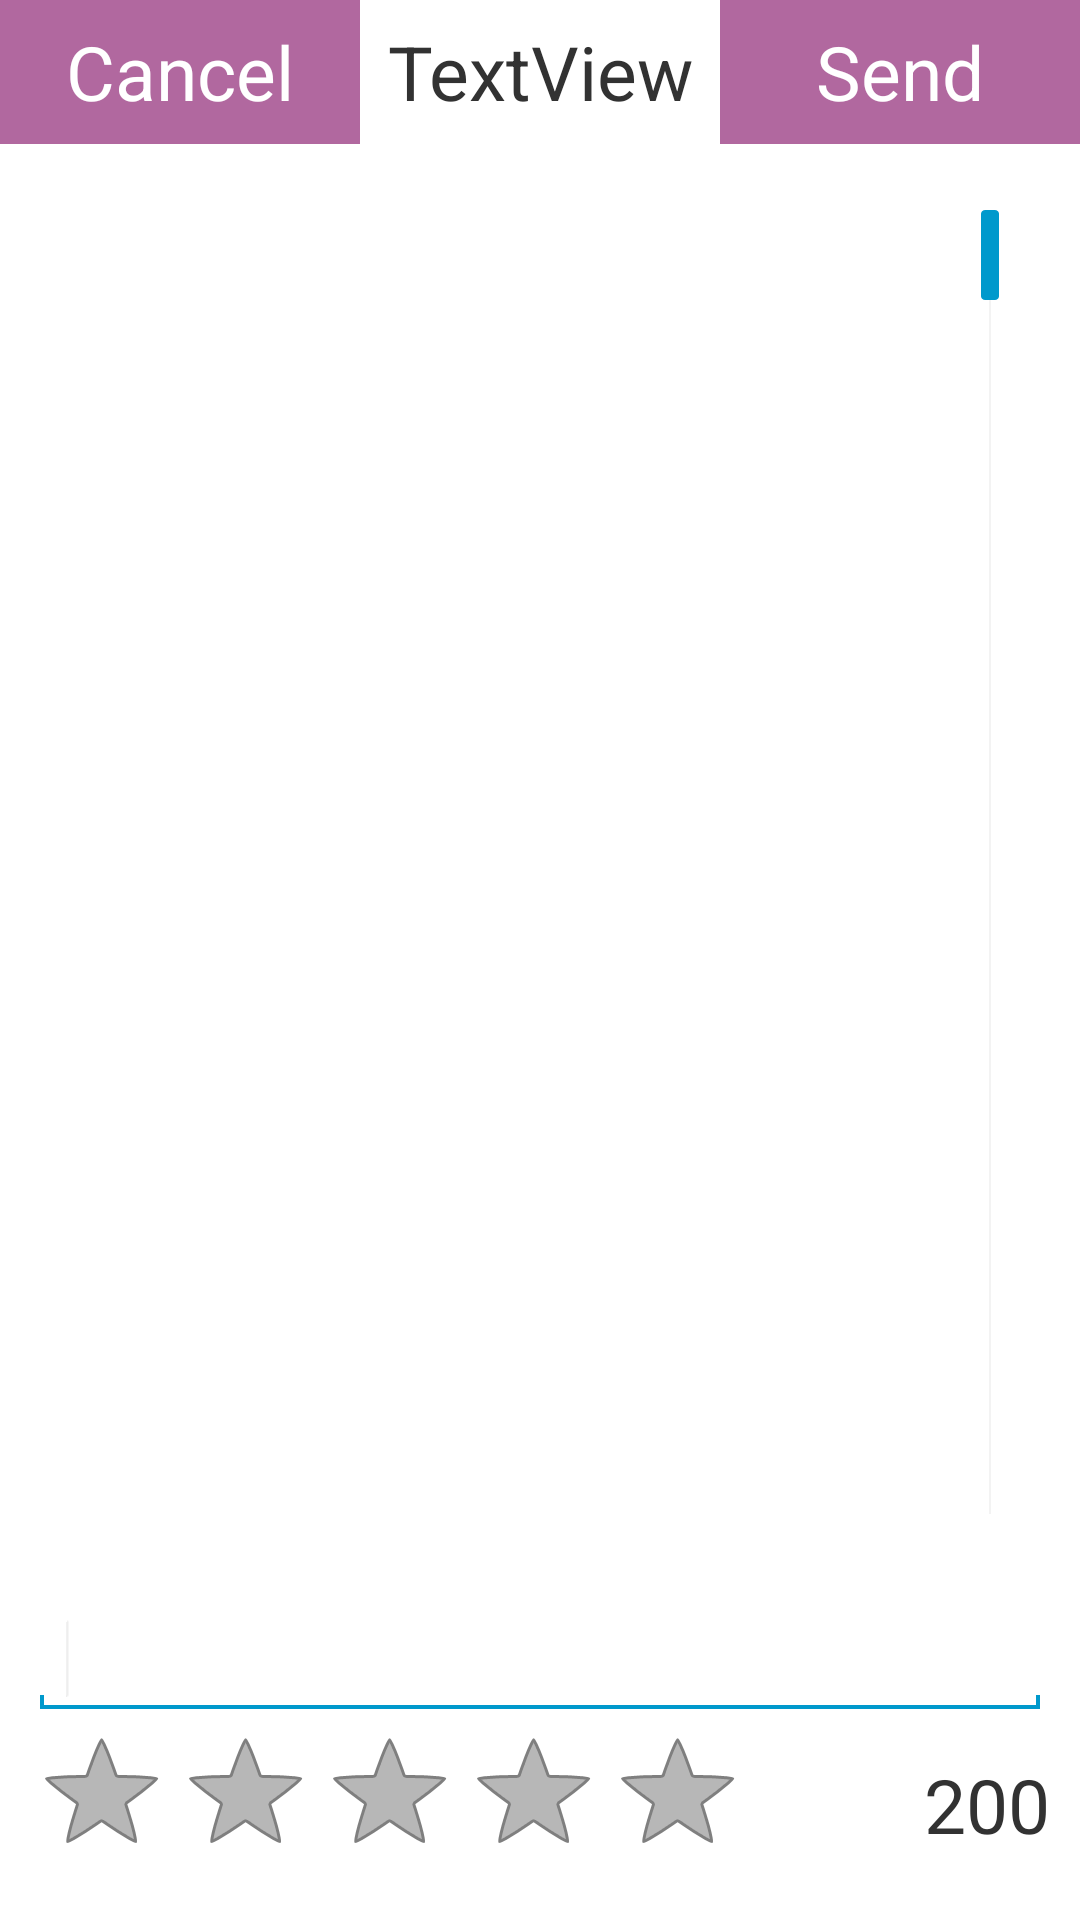

Layout XML and referenced resources for this Android screen:
<!-- AndroidManifest.xml: application theme NoActionBar -->
<!-- res/layout/fragment_create_review.xml -->
<?xml version="1.0" encoding="utf-8"?>
<RelativeLayout xmlns:android="http://schemas.android.com/apk/res/android"
    android:layout_width="match_parent"
	android:layout_height="match_parent" >
	<LinearLayout 
	    	android:layout_width="match_parent"
	        android:layout_height="match_parent"
	        android:orientation="vertical" >

	    <LinearLayout
	        android:layout_width="match_parent"
	        android:layout_height="wrap_content" >
		
		        <Button
		            android:id="@+id/btnCancelMessage"
		            android:layout_width="fill_parent"
		            android:layout_height="fill_parent"
		            android:layout_weight="4"
		            android:background="#b1689f"
		            android:text="Cancel"
		            android:textColor="#FFF"
		            android:textSize="25dp" />
		
		        <TextView
		            android:id="@+id/textMemberName"
		            android:layout_width="fill_parent"
		            android:layout_height="fill_parent"
		            android:layout_weight="4"
		            android:gravity="center"
		            android:textSize="25dp"
		            android:text="TextView" />
		
		        <Button
		            android:id="@+id/btnSendMessage"
		            android:layout_width="fill_parent"
		            android:layout_height="fill_parent"
		            android:layout_weight="4"
		            android:background="#b1689f"
		            android:text="Send"
		            android:textColor="#FFF"
		            android:textSize="25dp" />
		
		    </LinearLayout>
		    
			<LinearLayout  
			  android:orientation="vertical"
			  android:padding="10dip" 
			  android:layout_width="fill_parent"
			  android:layout_height="wrap_content"
			  android:background="#FFF"
			  android:layout_weight="1">

				<ListView
				    android:id="@android:id/list"
				    android:layout_width="wrap_content"
				    android:layout_height="0px"
				    android:layout_marginLeft="5dp"
				    android:layout_marginRight="5dp"
				    android:layout_weight="0.75"
				    android:divider="#b1689f"
				    android:dividerHeight="1dp"
				    android:fastScrollEnabled="true"
				    android:paddingLeft="4dp"
				    android:scrollbarSize="3dip"
				    android:scrollbarStyle="outsideInset"
				    android:scrollbarThumbVertical="@drawable/svt"
				    android:scrollbarTrackVertical="@drawable/scb" >
				</ListView>

				<EditText
			        android:id="@+id/message"
			        android:layout_width="fill_parent"
			        android:layout_height="wrap_content"
			        android:ems="10"
			        android:gravity="top"
			        android:maxLength="200" >
		
			        <requestFocus />
			    </EditText>
			    <RelativeLayout 
			      android:layout_width="fill_parent" 
			      android:layout_height="wrap_content"
			      android:orientation="horizontal" >

			        <TextView
			            android:id="@+id/textCount"
			            android:layout_width="wrap_content"
			            android:layout_height="wrap_content"
			            android:layout_alignParentRight="true"
			            android:layout_centerVertical="true"
			            android:gravity="center_vertical|center"
			            android:text="200"
			            android:textSize="25dp" />

			        <RatingBar
			            android:id="@+id/ratingBar1"
			            android:layout_width="wrap_content"
			            android:layout_height="wrap_content"
			            android:layout_alignParentLeft="true"
			            android:layout_alignParentTop="true"
			            android:numStars="5"
			            android:stepSize="1" />
			
			    </RelativeLayout>
			</LinearLayout>
	</LinearLayout>
</RelativeLayout>
<!-- resources referenced by this layout -->
<resources>
  <!-- drawable scb (drawable) -->
  <?xml version="1.0" encoding="utf-8"?>
  <shape xmlns:android="http://schemas.android.com/apk/res/android" >    
      <gradient
          android:angle="0"
          android:endColor="#72d376"
          android:startColor="#72d376" />
      <corners android:radius="4dp" />    
  </shape>
  <!-- drawable svt (drawable) -->
  <?xml version="1.0" encoding="utf-8"?>
  <shape xmlns:android="http://schemas.android.com/apk/res/android" >
      <gradient
          android:angle="0"
          android:endColor="#26abd8"
          android:startColor="#26abd8" />
   
      <corners android:radius="4dp"/>
   
   
  </shape>
  <style name="NoActionBar" parent="@android:style/Theme.Holo.Light">
      <item name="android:windowActionBar">false</item>
      <item name="android:windowNoTitle">true</item>
  	</style>
</resources>
